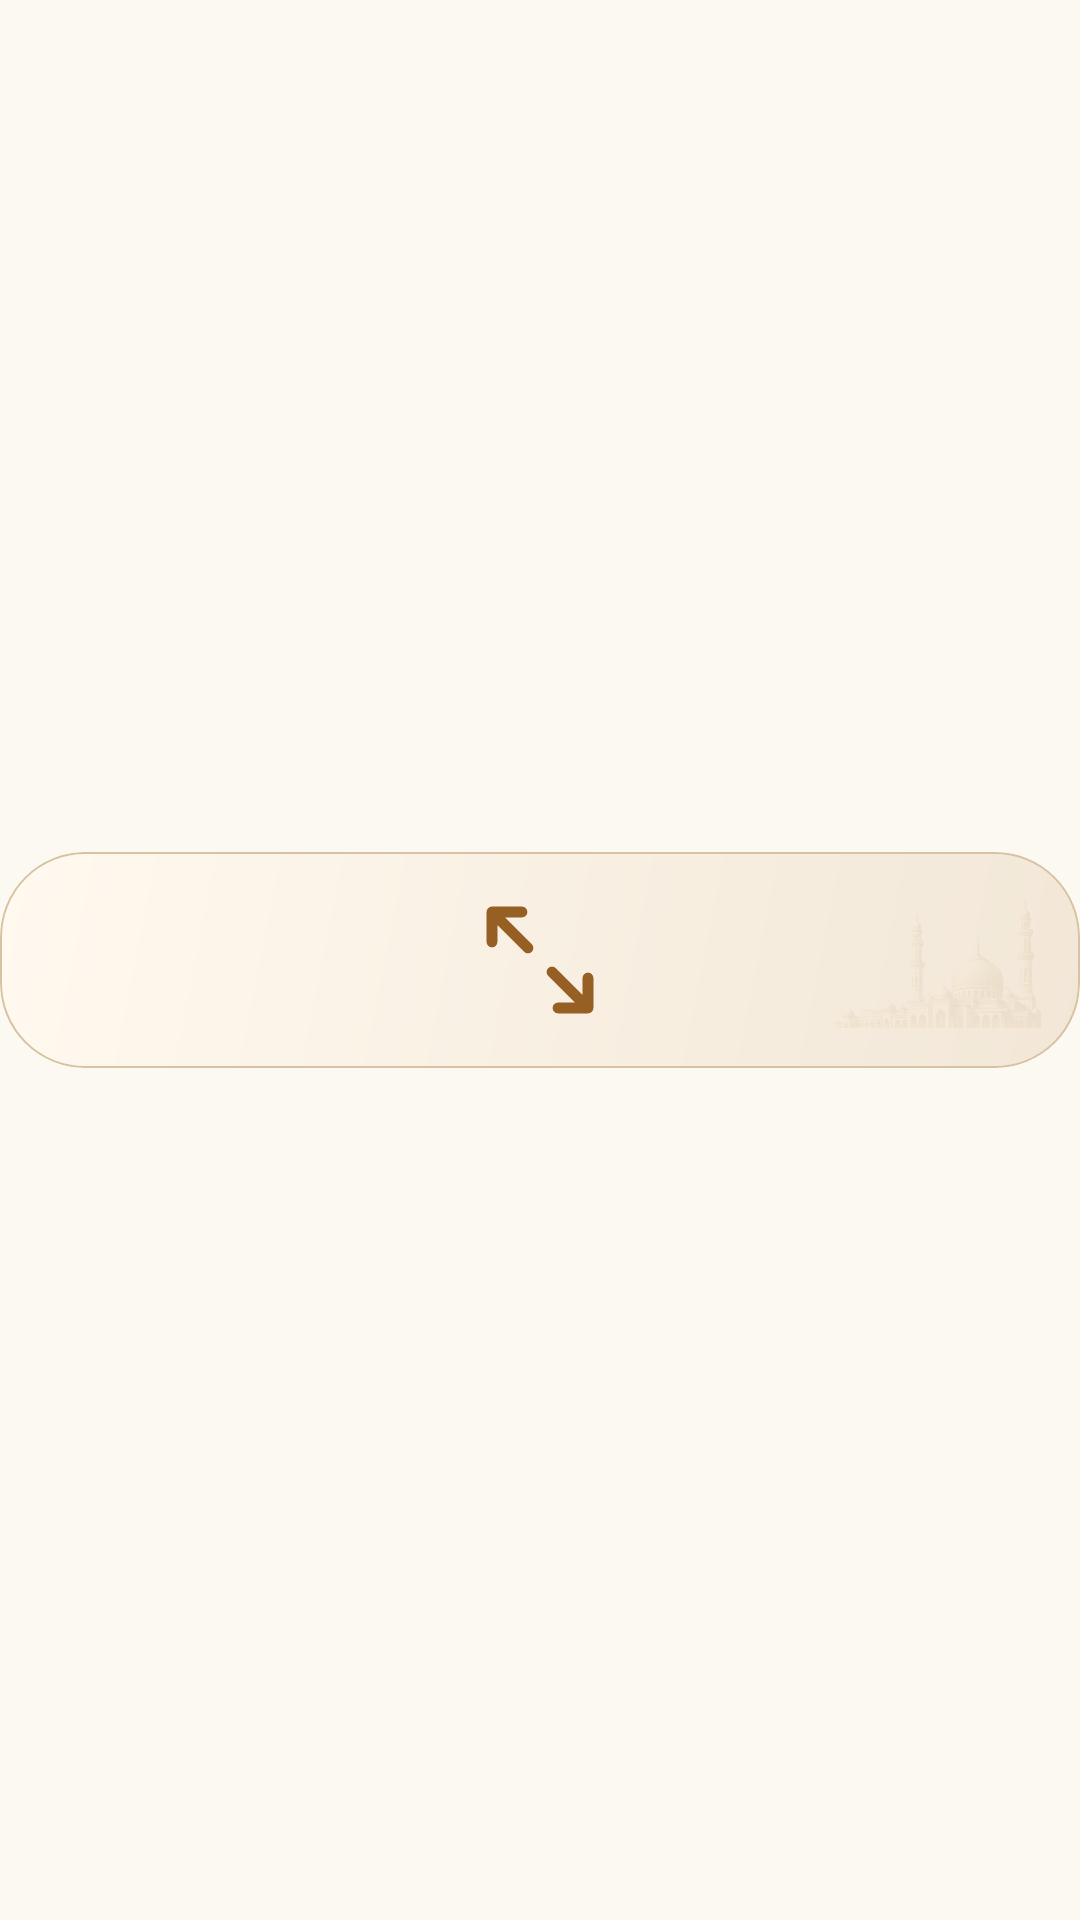

Reconstruct the res/layout file that produces this screen, plus the resources it refers to.
<!-- AndroidManifest.xml: application theme Theme.WaktuSolat -->
<!-- res/layout/widget_resize.xml -->
<android.widget.FrameLayout xmlns:android="http://schemas.android.com/apk/res/android" android:id="@+id/widget_root" android:layout_width="match_parent" android:layout_height="match_parent"><android.widget.RelativeLayout android:id="@+id/widget_surface" android:layout_width="match_parent" android:layout_height="wrap_content" android:layout_gravity="center" android:background="@drawable/widget_bg_light" android:clipToOutline="true"><android.widget.ImageView android:id="@+id/widget_backdrop" android:layout_width="match_parent" android:layout_height="0dp" android:layout_alignTop="@id/widget_content" android:layout_alignBottom="@id/widget_content" android:layout_margin="12dp" android:src="@drawable/widget_mosque_v322" android:scaleType="fitEnd" android:alpha="0.10" android:importantForAccessibility="no" android:focusable="false" android:clickable="false"/><android.widget.LinearLayout android:layout_width="match_parent" android:layout_height="wrap_content" android:orientation="vertical" android:id="@+id/widget_content" android:padding="12dp"><android.widget.ImageView android:id="@+id/widget_resize_icon" android:layout_width="48dp" android:layout_height="48dp" android:src="@drawable/widget_resize" android:importantForAccessibility="no" android:layout_gravity="center_horizontal"/></android.widget.LinearLayout></android.widget.RelativeLayout></android.widget.FrameLayout>
<!-- resources referenced by this layout -->
<resources>
  <!-- drawable widget_bg_light (drawable) -->
  <shape xmlns:android="http://schemas.android.com/apk/res/android"><gradient android:angle="315" android:startColor="#FFF9EF" android:endColor="#F2E7D7"/><stroke android:width="0.5dp" android:color="#D8C3A0"/><corners android:radius="@dimen/widget_corner"/></shape>
  <!-- drawable widget_mosque_v322: png bitmap (drawable-nodpi, 193700 bytes) -->
  <!-- drawable widget_resize (drawable) -->
  <vector xmlns:android="http://schemas.android.com/apk/res/android" android:width="24dp" android:height="24dp" android:viewportWidth="24" android:viewportHeight="24"><path android:pathData="M4,9V4h5M4,4l6,6M20,15v5h-5M20,20l-6,-6" android:strokeColor="#966025" android:strokeWidth="1.8" android:fillColor="@android:color/transparent" android:strokeLineCap="round" android:strokeLineJoin="round"/></vector>
  <style name="Theme.WaktuSolat" parent="Base.Theme.WaktuSolat" />
  <dimen name="widget_corner">24dp</dimen>
  <style name="Base.Theme.WaktuSolat" parent="Theme.MaterialComponents.DayNight.NoActionBar">
  <item name="colorPrimary">@color/colorPrimary</item><item name="colorPrimaryVariant">@color/colorPrimaryDark</item><item name="colorPrimaryDark">@color/colorPrimaryDark</item><item name="colorOnPrimary">@color/on_primary</item><item name="colorSecondary">@color/colorAccent</item><item name="colorOnSecondary">@color/on_accent</item><item name="colorSurface">@color/surface</item><item name="colorOnSurface">@color/text_primary</item><item name="android:colorBackground">@color/background</item><item name="android:textColorPrimary">@color/text_primary</item><item name="android:textColorSecondary">@color/text_secondary</item><item name="fontFamily">@font/jakarta_regular</item><item name="android:fontFamily">@font/jakarta_regular</item><item name="android:statusBarColor">@color/background</item><item name="android:navigationBarColor">@color/background</item><item name="android:windowLightStatusBar">true</item><item name="android:windowActionModeOverlay">true</item><item name="colorControlNormal">@color/text_secondary</item><item name="colorControlActivated">@color/prayer_text</item><item name="elevationOverlayEnabled">false</item><item name="materialButtonStyle">@style/Widget.App.Button</item></style>
  <color name="colorPrimary">#8F5920</color>
  <color name="colorPrimaryDark">#67411F</color>
  <color name="on_primary">#FFFFFF</color>
  <color name="colorAccent">#E8B86D</color>
  <color name="on_accent">#4B301B</color>
  <color name="surface">#FFFFFF</color>
  <color name="text_primary">#28231E</color>
  <color name="background">#FCF9F3</color>
  <color name="text_secondary">#6F6459</color>
  <color name="prayer_text">#88521C</color>
  <style name="Widget.App.Button" parent="Widget.MaterialComponents.Button"><item name="cornerRadius">18dp</item><item name="android:textAllCaps">false</item><item name="android:letterSpacing">0</item><item name="android:minHeight">50dp</item><item name="fontFamily">@font/jakarta_semibold</item></style>
</resources>
